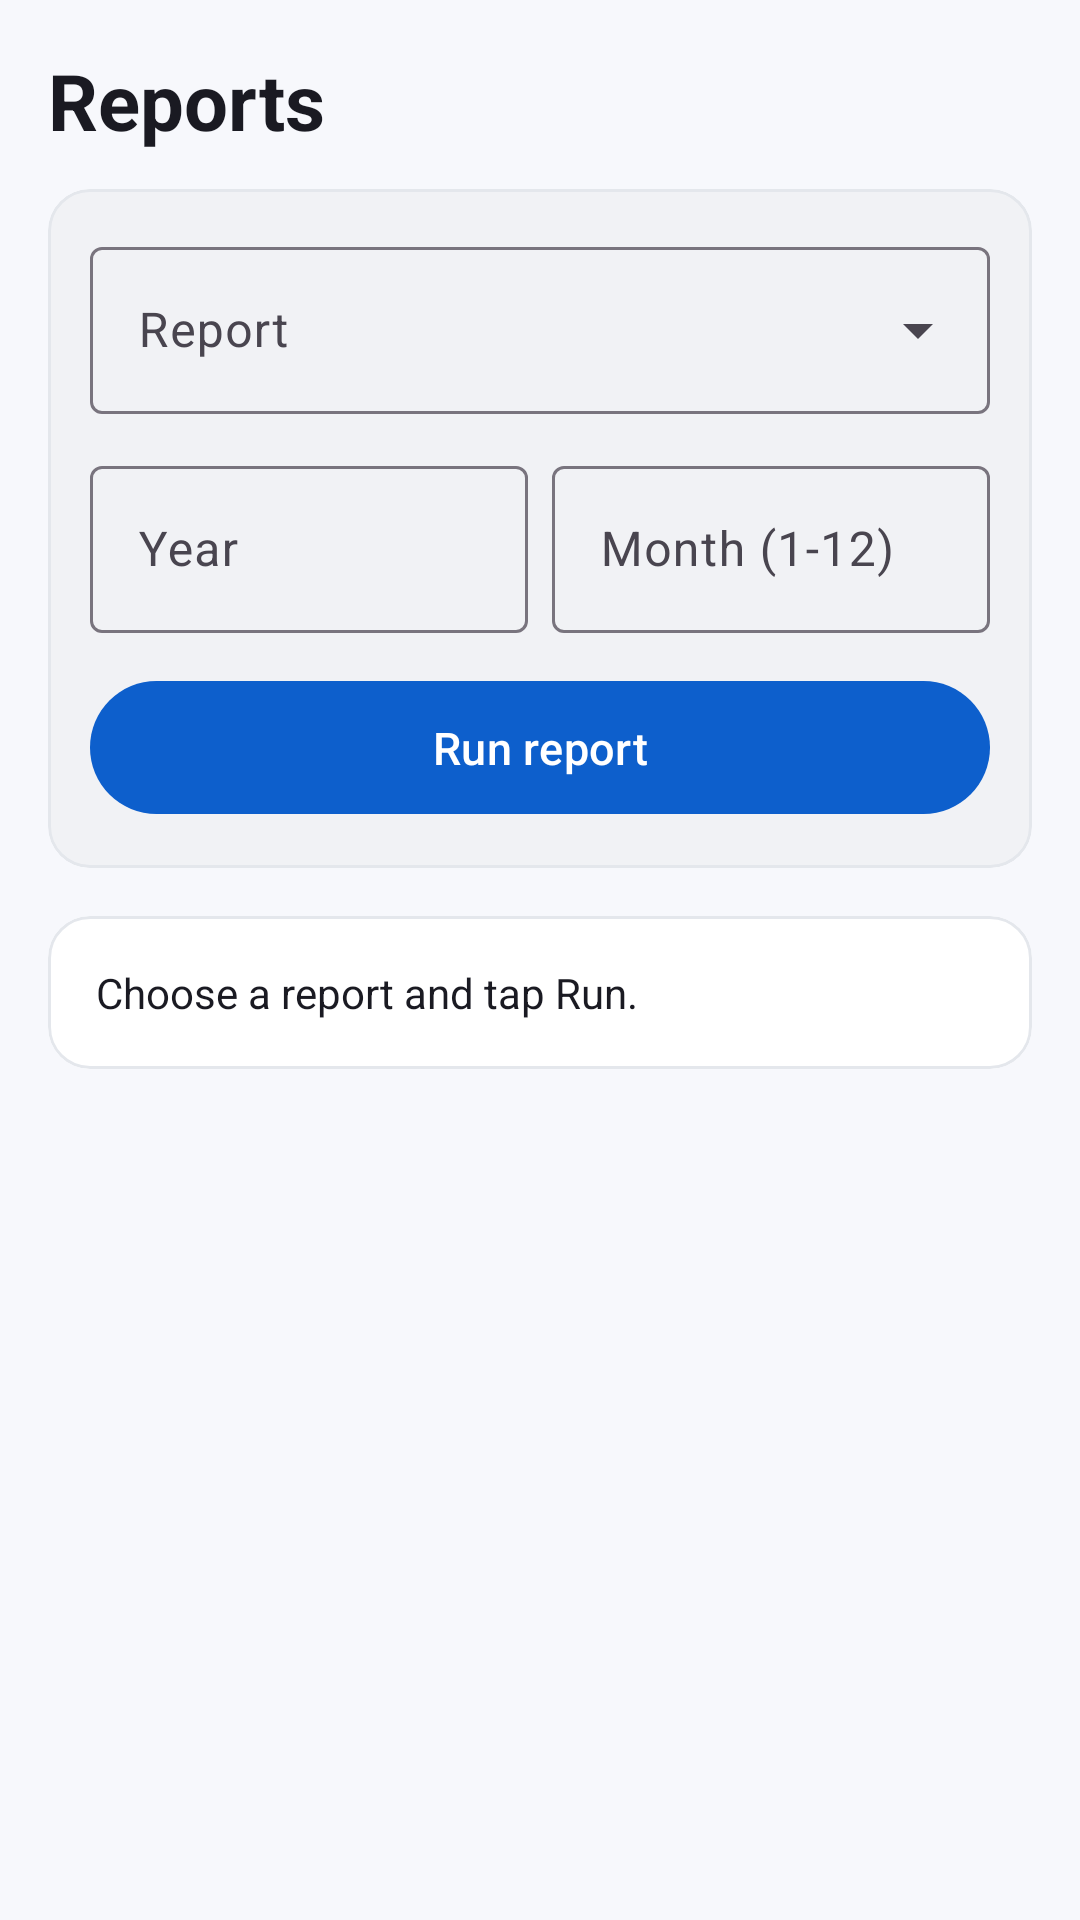

Layout XML and referenced resources for this Android screen:
<!-- AndroidManifest.xml: application theme Theme.SalesApp -->
<!-- res/layout/fragment_reports.xml -->
<?xml version="1.0" encoding="utf-8"?>
<ScrollView xmlns:android="http://schemas.android.com/apk/res/android"
    xmlns:app="http://schemas.android.com/apk/res-auto"
    android:layout_width="match_parent"
    android:layout_height="match_parent"
    android:background="@color/bg">

    <LinearLayout
        android:layout_width="match_parent"
        android:layout_height="wrap_content"
        android:orientation="vertical"
        android:padding="16dp">

        <TextView
            style="@style/Text.PageTitle"
            android:layout_width="wrap_content"
            android:layout_height="wrap_content"
            android:layout_marginBottom="12dp"
            android:text="Reports" />

        <com.google.android.material.card.MaterialCardView
            android:layout_width="match_parent"
            android:layout_height="wrap_content"
            app:cardBackgroundColor="@color/card_grey"
            app:cardCornerRadius="14dp"
            app:cardElevation="0dp"
            app:strokeColor="@color/divider"
            app:strokeWidth="1dp">

            <LinearLayout
                android:layout_width="match_parent"
                android:layout_height="wrap_content"
                android:orientation="vertical"
                android:padding="14dp">

                <com.google.android.material.textfield.TextInputLayout
                    style="@style/Widget.Material3.TextInputLayout.OutlinedBox.ExposedDropdownMenu"
                    android:layout_width="match_parent"
                    android:layout_height="wrap_content"
                    android:hint="Report">
                    <com.google.android.material.textfield.MaterialAutoCompleteTextView
                        android:id="@+id/acType"
                        android:layout_width="match_parent"
                        android:layout_height="wrap_content"
                        android:inputType="none" />
                </com.google.android.material.textfield.TextInputLayout>

                <LinearLayout
                    android:layout_width="match_parent"
                    android:layout_height="wrap_content"
                    android:orientation="horizontal"
                    android:layout_marginTop="12dp">

                    <com.google.android.material.textfield.TextInputLayout
                        android:id="@+id/tilYear"
                        style="@style/Widget.Material3.TextInputLayout.OutlinedBox"
                        android:layout_width="0dp"
                        android:layout_weight="1"
                        android:layout_height="wrap_content"
                        android:hint="Year">
                        <com.google.android.material.textfield.TextInputEditText
                            android:id="@+id/etYear"
                            android:layout_width="match_parent"
                            android:layout_height="wrap_content"
                            android:inputType="number" />
                    </com.google.android.material.textfield.TextInputLayout>

                    <com.google.android.material.textfield.TextInputLayout
                        android:id="@+id/tilMonth"
                        style="@style/Widget.Material3.TextInputLayout.OutlinedBox"
                        android:layout_width="0dp"
                        android:layout_weight="1"
                        android:layout_height="wrap_content"
                        android:layout_marginStart="8dp"
                        android:hint="Month (1-12)">
                        <com.google.android.material.textfield.TextInputEditText
                            android:id="@+id/etMonth"
                            android:layout_width="match_parent"
                            android:layout_height="wrap_content"
                            android:inputType="number" />
                    </com.google.android.material.textfield.TextInputLayout>
                </LinearLayout>

                <com.google.android.material.button.MaterialButton
                    android:id="@+id/btnRun"
                    style="@style/Widget.SalesApp.Button"
                    android:layout_width="match_parent"
                    android:layout_height="wrap_content"
                    android:layout_marginTop="12dp"
                    android:text="Run report" />
            </LinearLayout>
        </com.google.android.material.card.MaterialCardView>

        <com.google.android.material.card.MaterialCardView
            android:layout_width="match_parent"
            android:layout_height="wrap_content"
            android:layout_marginTop="16dp"
            app:cardBackgroundColor="@color/surface"
            app:cardCornerRadius="14dp"
            app:cardElevation="0dp"
            app:strokeColor="@color/divider"
            app:strokeWidth="1dp">
            <TextView
                android:id="@+id/tvSummary"
                android:layout_width="match_parent"
                android:layout_height="wrap_content"
                android:padding="16dp"
                android:textColor="@color/text_primary"
                android:textSize="14sp"
                android:lineSpacingExtra="4dp"
                android:text="Choose a report and tap Run." />
        </com.google.android.material.card.MaterialCardView>

        <LinearLayout
            android:id="@+id/rowsContainer"
            android:layout_width="match_parent"
            android:layout_height="wrap_content"
            android:orientation="vertical"
            android:layout_marginTop="8dp" />
    </LinearLayout>
</ScrollView>
<!-- resources referenced by this layout -->
<resources>
  <color name="bg">#FFF7F8FC</color>
  <color name="card_grey">#FFF1F2F5</color>
  <color name="divider">#FFE4E7EC</color>
  <color name="surface">#FFFFFFFF</color>
  <color name="text_primary">#FF1A1A22</color>
  <style name="Text.PageTitle" parent="TextAppearance.Material3.HeadlineSmall">
          <item name="android:textColor">@color/text_primary</item>
          <item name="android:textStyle">bold</item>
          <item name="android:textSize">26sp</item>
      </style>
  <style name="Widget.SalesApp.Button" parent="Widget.Material3.Button">
          <item name="cornerRadius">28dp</item>
          <item name="android:paddingVertical">12dp</item>
          <item name="android:textSize">15sp</item>
          <item name="android:textAllCaps">false</item>
          <item name="backgroundTint">@color/primary</item>
      </style>
  <style name="Theme.SalesApp" parent="Theme.Material3.Light.NoActionBar">
          <item name="colorPrimary">@color/primary</item>
          <item name="colorPrimaryDark">@color/primary_dark</item>
          <item name="colorPrimaryVariant">@color/primary_variant</item>
          <item name="colorOnPrimary">@color/white</item>
          <item name="colorSecondary">@color/primary</item>
          <item name="colorOnSecondary">@color/white</item>
          <item name="colorSurface">@color/surface</item>
          <item name="colorOnSurface">@color/text_primary</item>
          <item name="android:colorBackground">@color/bg</item>
          <item name="android:statusBarColor">@color/surface</item>
          <item name="android:windowLightStatusBar">true</item>
          <item name="android:windowBackground">@color/bg</item>
          <item name="materialButtonStyle">@style/Widget.SalesApp.Button</item>
          <item name="floatingActionButtonStyle">@style/Widget.SalesApp.Fab</item>
      </style>
  <color name="primary">#0D5FCC</color>
  <color name="primary_dark">#0A4CA3</color>
  <color name="primary_variant">#1E88E5</color>
  <color name="white">#FFFFFFFF</color>
  <style name="Widget.SalesApp.Fab" parent="Widget.Material3.FloatingActionButton.Primary">
          <item name="backgroundTint">@color/primary</item>
          <item name="tint">@color/white</item>
          <item name="srcCompat">@drawable/ic_add</item>
      </style>
  <!-- drawable ic_add (drawable) -->
  <vector xmlns:android="http://schemas.android.com/apk/res/android"
      android:width="24dp" android:height="24dp" android:viewportWidth="24" android:viewportHeight="24"
      android:tint="@color/white">
      <path android:fillColor="@android:color/white" android:pathData="M19,13h-6v6h-2v-6H5v-2h6V5h2v6h6v2z"/>
  </vector>
</resources>
